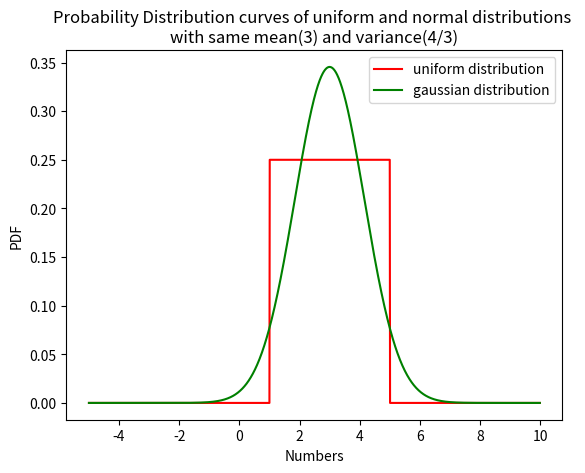

Reproduce this figure in Python.
# [redacted]
# Q3 SMAI assignment 1
# Generating plots for normal and uniform distribution

import numpy as np
import matplotlib.pyplot as plt
from scipy.stats import norm
import statistics

def normal_pdf(x_axis, mean, sd):
    return norm.pdf(x_axis, mean, sd)

def uniform_pdf(x=np.array([0], dtype=float), a=1, b=5):
    pdf = []
    for i in x:  
        if i <= b and i >= a:
            pdf.append(1/(b-a))
        else:
            pdf.append(0)
    return np.array(pdf, dtype=float)
  
# Plot between -5 and 10 with .001 steps.
x_axis = np.arange(-5, 10, 0.01)

# Calculating mean and standard deviation
mean = 3 # statistics.mean(x_axis)
sd = np.sqrt(4/3) #statistics.stdev(x_axis)

y_uniform = uniform_pdf(x=x_axis, a=1, b=5)
y_gaussian = normal_pdf(x_axis, mean, sd)

fig, ax = plt.subplots()
  
ax.set(xlabel ='Numbers', ylabel ='PDF',
       title ='Probability Distribution curves of uniform and normal distributions \nwith same mean(3) and variance(4/3)')

ax.plot(x_axis, y_uniform, color='r', label='uniform distribution')
ax.plot(x_axis, y_gaussian, color='g', label='gaussian distribution')
plt.legend()

# plt.plot(x_axis, norm.pdf(x_axis, mean, sd))
plt.savefig(fname='pdfs_of_different_distributions.png')
plt.show()
print(mean, sd)